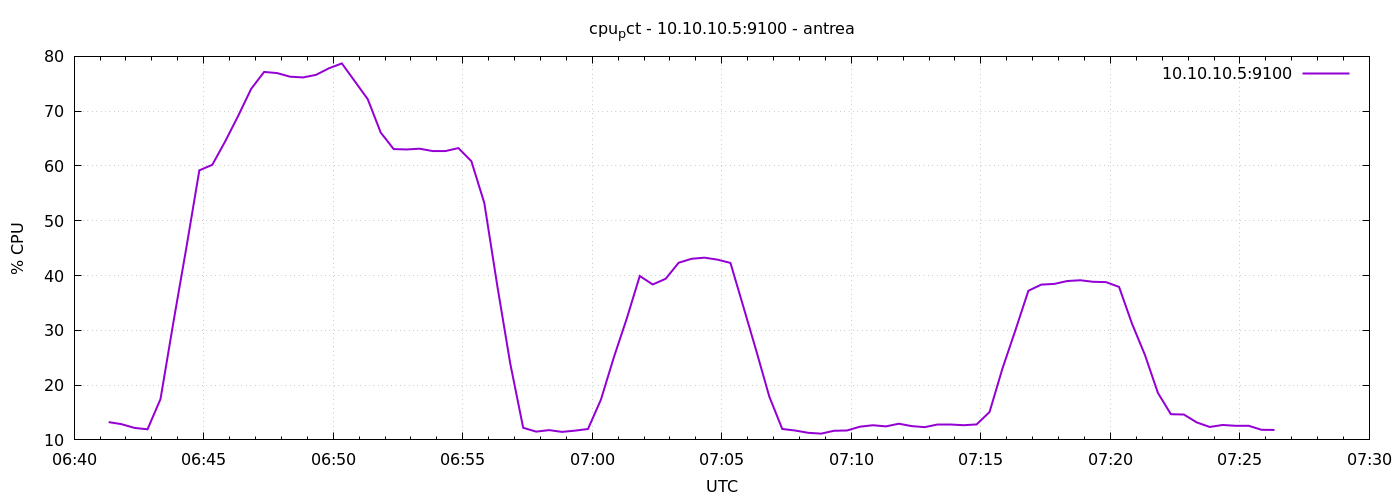

Values plotted in this chart, from the file beside it:
1777876880	13.247619047619775
1777876910	12.87
1777876940	12.19
1777876970	11.94
1777877000	17.45
1777877030	31.51
1777877060	45.12
1777877090	59.2
1777877120	60.21
1777877150	64.5
1777877180	69.15
1777877210	74.07
1777877240	77.16
1777877270	76.95
1777877300	76.29
1777877330	76.16
1777877360	76.62
1777877390	77.82
1777877420	78.72
1777877450	75.46
1777877480	72.19
1777877510	66.1
1777877540	63.08
1777877570	63.01
1777877600	63.15
1777877630	62.72
1777877660	62.72
1777877690	63.26
1777877720	60.86
1777877750	53.23
1777877780	38.14
1777877810	23.95
1777877840	12.21
1777877870	11.51
1777877900	11.79
1777877930	11.46
1777877960	11.69
1777877990	11.99
1777878020	17.34
1777878050	25.08
1777878080	32.19
1777878110	39.91
1777878140	38.37
1777878170	39.41
1777878200	42.33
1777878230	43.06
1777878260	43.26
1777878290	42.9
1777878320	42.3
1777878350	34.29
1777878380	26.22
1777878410	17.9
1777878440	12
1777878470	11.71
1777878500	11.3
1777878530	11.14
1777878560	11.67
1777878590	11.72
1777878620	12.41
1777878650	12.68
1777878680	12.47
... 30 more rows
